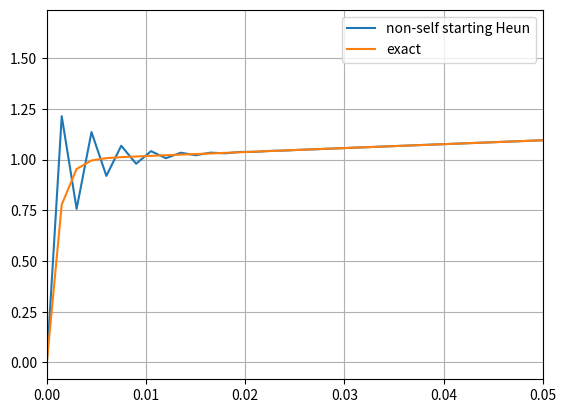

Reproduce this figure in Python.
# Not working


import numpy as np

# One-step application of Heun's method for ODE
# Using iterative steps to determine y0ip1
# non-self starting
# also return Ec (Eq. 26.26)
def ode_heun_1step_iterative(dfunc, xi, yi, yim1, h, NiterMax=100, Δ=1e-6):
    y0ip1 = yim1 + dfunc(xi,yi)*2*h # predictor
    #print("predictor: ", y0ip1)
    y0ip1_old = y0ip1
    xip1 = xi + h
    y0ip1_initial = y0ip1 # for calculating Ec
    for i in range(NiterMax+1):
        avg = 0.5*( dfunc(xi,yi) + dfunc(xip1,y0ip1) )*h
        y0ip1 = yi + avg
        diff = abs(y0ip1 - y0ip1_old)
        # Uncomment this to see the iteration process
        #print("iter: %2d y0ip1 = %12.7f  diff = %12.7e" % (i+1, y0ip1, diff))
        if diff <= Δ:
            break
        y0ip1_old = y0ip1
    Ec = -(y0ip1_initial - y0ip1)/5
    y0ip1 = y0ip1 - (y0ip1 - y0ip1_initial)/5 # Eq 26.27
    return y0ip1, Ec

def deriv(t, y):
    return -1000*y + 3000 - 2000*np.exp(-t)

# exact solution for y(0) = 0
def exact_sol(t):
    return 3 - 0.998*np.exp(-1000*t) - 2.002*np.exp(-t)


# For starting Heun's method
def ode_rk4_1step(dfunc, xi, yi, h):
    k1 = dfunc(xi, yi)
    k2 = dfunc(xi + 0.5*h, yi + 0.5*k1*h)
    k3 = dfunc(xi + 0.5*h, yi + 0.5*k2*h)
    k4 = dfunc(xi + h, yi + k3*h)
    yip1 = yi + (k1 + 2*k2 + 2*k3 + k4)*h/6
    return yip1


# initial cond
t0 = 0.0
y0 = 0.0

h = 0.0015
tf = 0.4
N = int((tf - t0)/h)
# Solution arrays
t = np.zeros(N+1)
y = np.zeros(N+1)

# Start with two points (intial + one point constructed from exact sol)
t[0] = t0
y[0] = y0

t[1] = t0 + h
#y[1] = exact_sol(t[1])
# alternative: using RK4
y[1] = ode_rk4_1step(deriv, t[0], y[0], h)

yim1 = y[0]
print("yim1 = ", yim1)
for i in range(0,N):
    t[i+1] = t[i] + h
    y[i+1], Ec = ode_heun_1step_iterative(deriv, t[i], y[i], yim1, h, NiterMax=10)
    y_true = exact_sol(t[i+1])
    ε_a = (y_true - y[i+1]) # error
    print("%f %12.7f %12.7f  %5.2f  %5.2f" % (t[i+1], y_true, y[i+1], abs(ε_a), Ec))
    # For the next step
    yim1 = y[i]

import matplotlib.pyplot as plt

plt.clf()
plt.plot(t, y, label="non-self starting Heun")
plt.plot(t, exact_sol(t), label="exact")

plt.xlim(0.0, 0.05)
plt.grid(True)
plt.legend()
plt.savefig("IMG_26_1_v2.pdf")